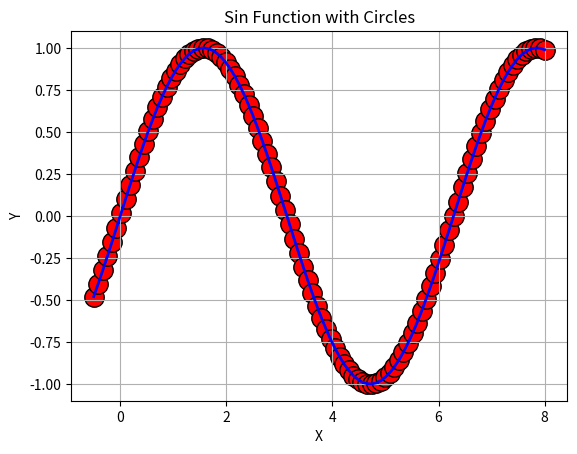

Python code for this plot:
import numpy as np
import matplotlib.pyplot as plt

def plot_sin_with_circles():
    # x軸の範囲を定義
    x = np.linspace(-0.5, 8, 100)

    # sin関数の値を計算
    y = np.sin(x)

    # 円の半径と色を定義
    radius = 15
    circle_color = 'red'

    # sin関数のプロット
    plt.plot(x, y, color='blue', linewidth=2)

    # 円の描画
    plt.scatter(x, y, s=radius*13, c=circle_color, edgecolors='black', linewidths=1)

    plt.xlabel('X')
    plt.ylabel('Y')
    plt.title('Sin Function with Circles')
    plt.grid(True)
    plt.show()

# sin関数に円を付けて表示
plot_sin_with_circles()
